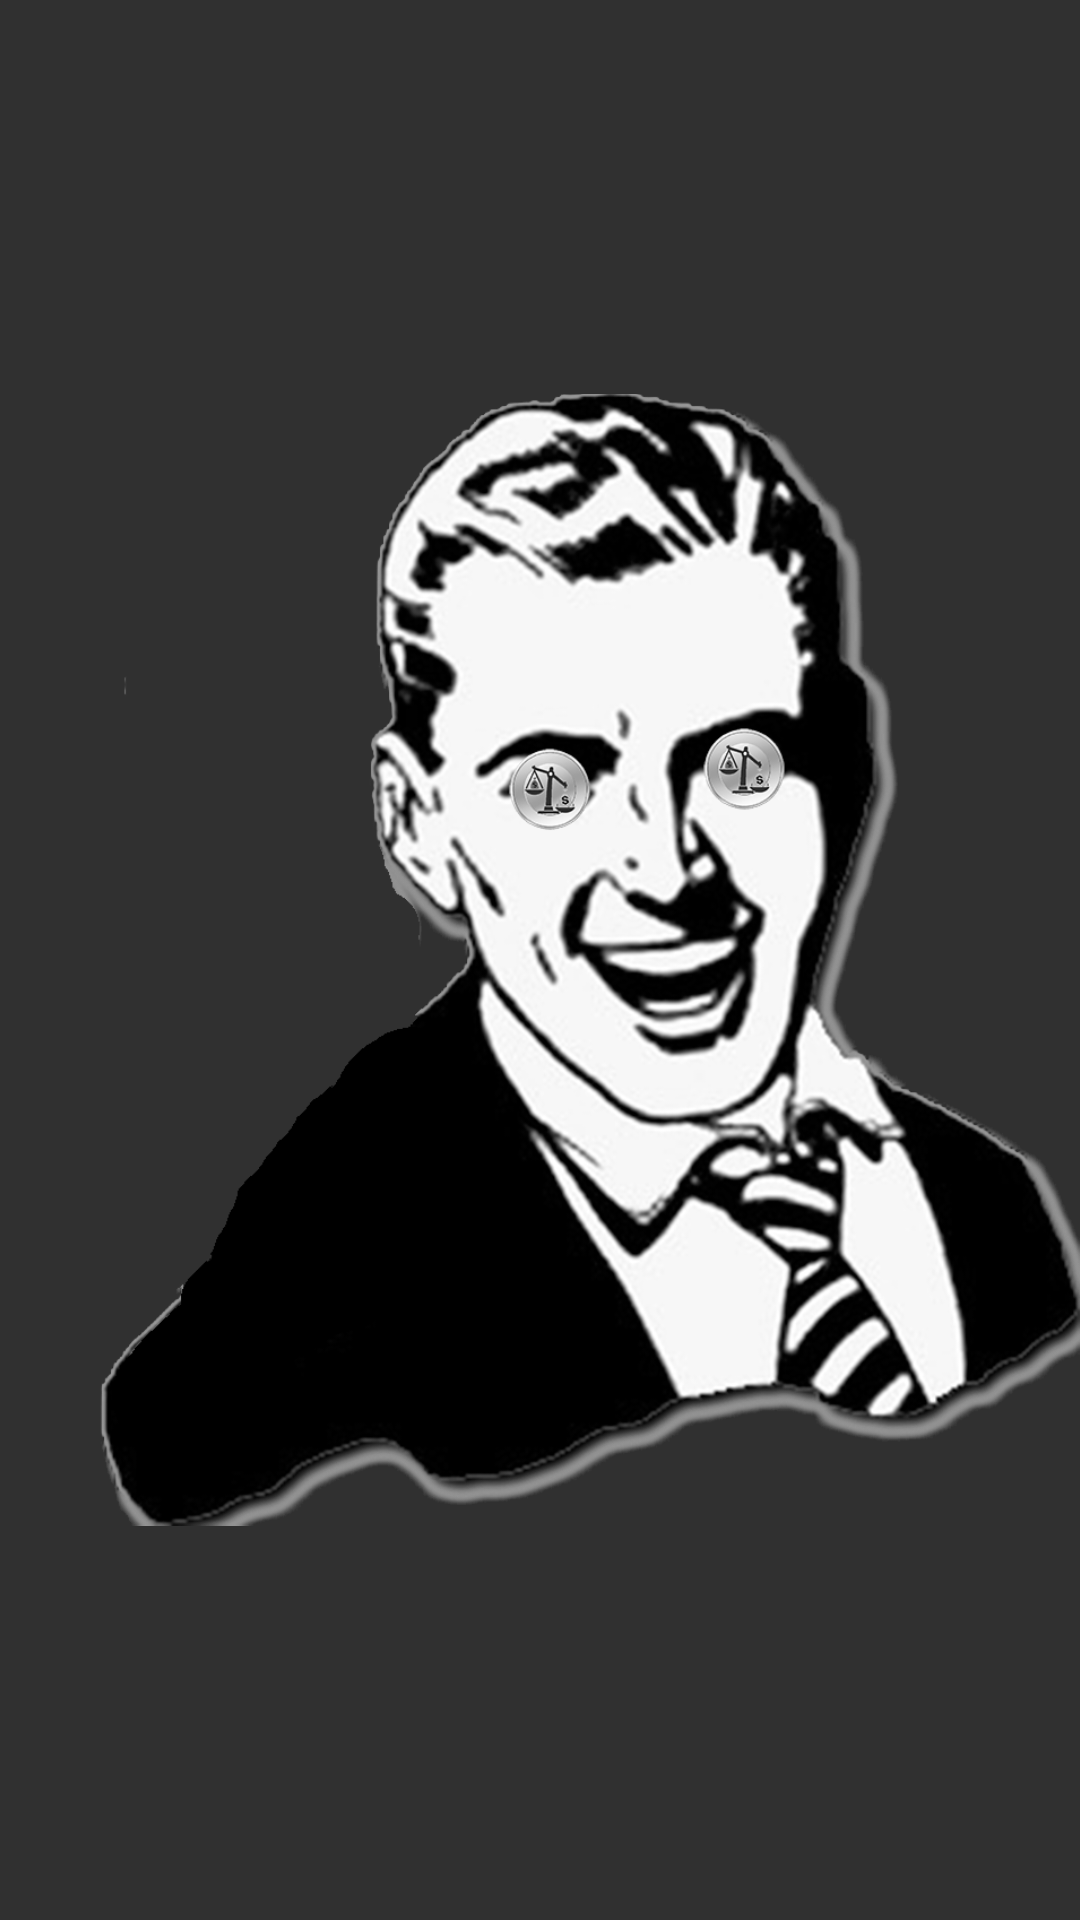

Reconstruct the res/layout file that produces this screen, plus the resources it refers to.
<!-- AndroidManifest.xml: application theme AppTheme -->
<!-- res/layout/activity_startup.xml -->
<RelativeLayout xmlns:android="http://schemas.android.com/apk/res/android"
    xmlns:tools="http://schemas.android.com/tools"
    android:layout_width="match_parent"
    android:layout_height="match_parent"
    android:paddingBottom="@dimen/activity_vertical_margin"
    android:paddingLeft="@dimen/activity_horizontal_margin"
    android:paddingRight="@dimen/activity_horizontal_margin"
    android:paddingTop="@dimen/activity_vertical_margin"
    tools:context="com.example.s188884_mappe3.StartupActivity" 
    android:noHistory="true"
    android:background="@color/darkgray">

    <ImageView
        android:id="@+id/imageView1"
        android:layout_width="wrap_content"
        android:layout_height="wrap_content"
        android:layout_centerHorizontal="true"
        android:layout_centerVertical="true"
        android:src="@drawable/fu"
        android:contentDescription="@string/app_name" />

</RelativeLayout>
<!-- resources referenced by this layout -->
<resources>
  <color name="darkgray">#303030</color>
  <!-- drawable fu: png bitmap (drawable, 217088 bytes) -->
  <string name="app_name">Gjeld</string>
  <style name="AppTheme" parent="AppBaseTheme">
          
      </style>
  <style name="AppBaseTheme" parent="android:Theme.Light">
          
      </style>
</resources>
